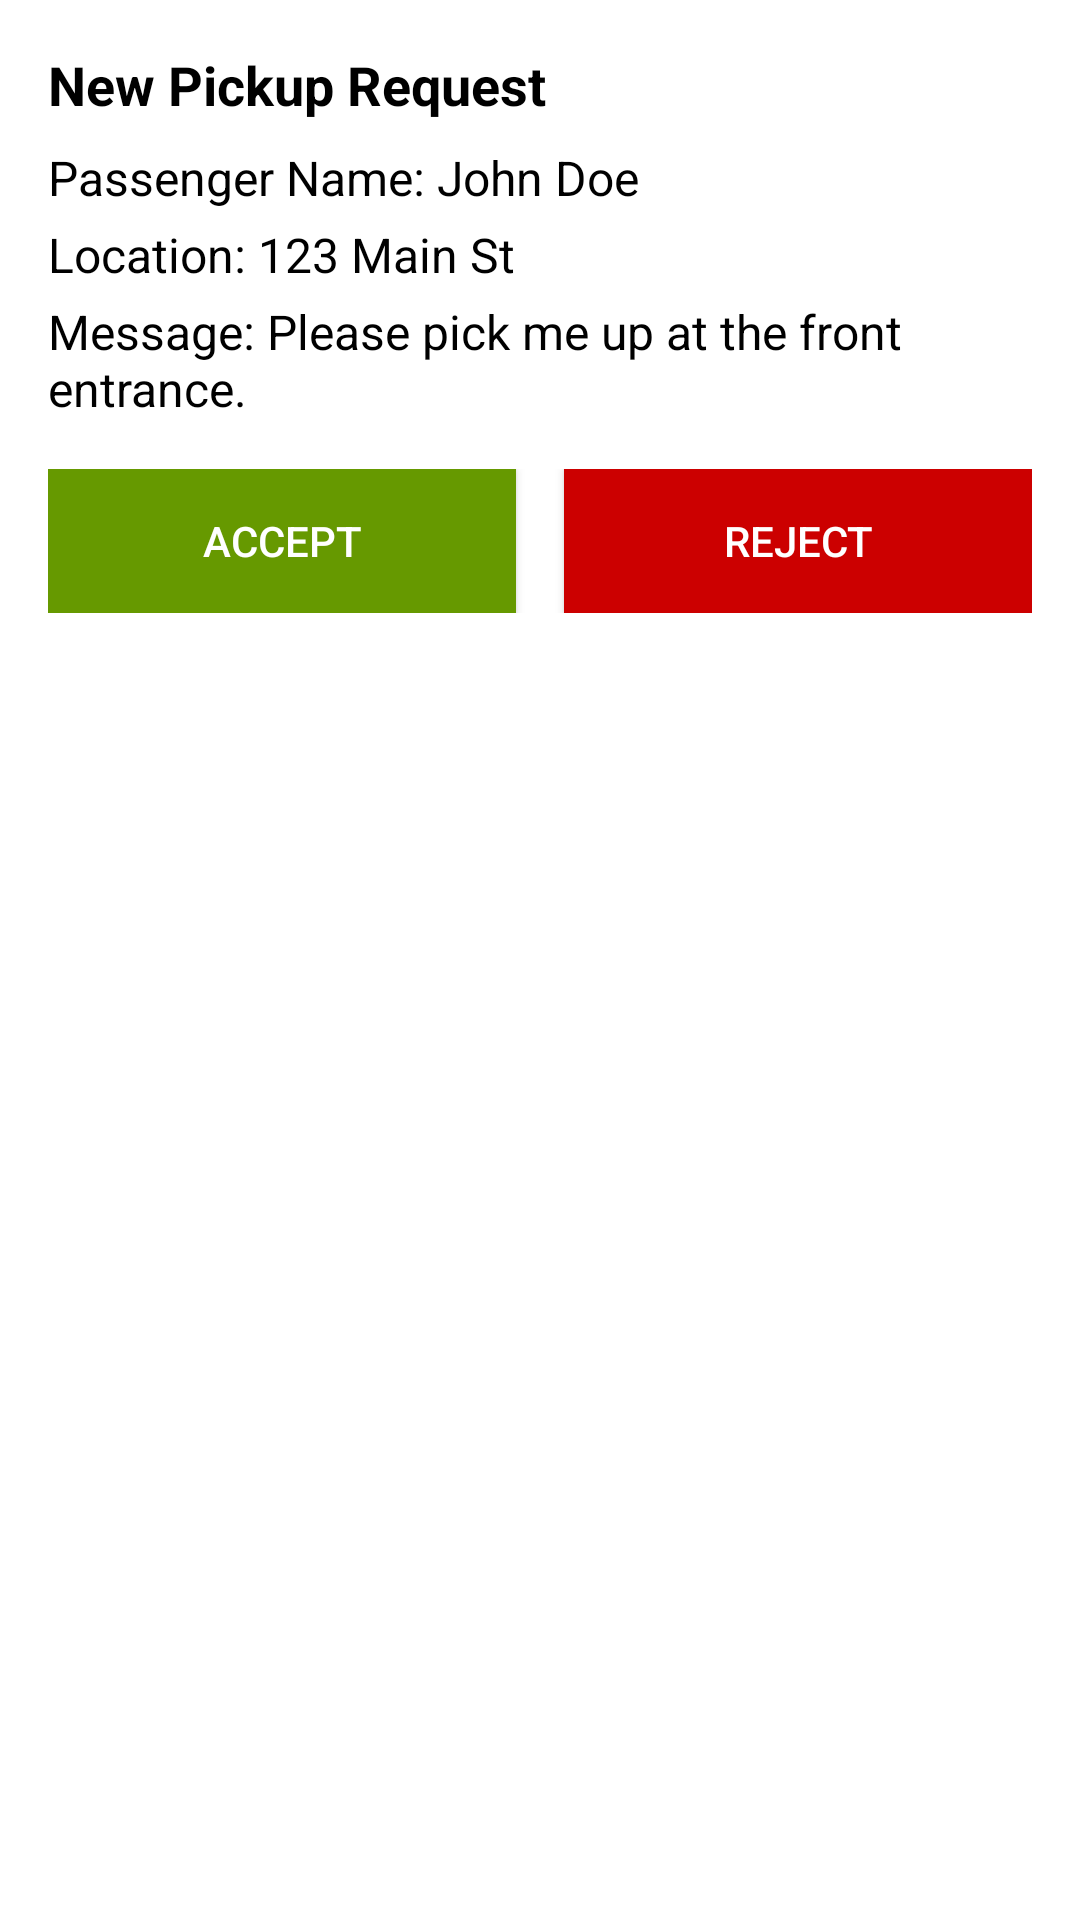

Layout XML and referenced resources for this Android screen:
<!-- AndroidManifest.xml: application theme Theme.BusLocatorSystem -->
<!-- res/layout/notification_dialog.xml -->
<?xml version="1.0" encoding="utf-8"?>
<LinearLayout xmlns:android="http://schemas.android.com/apk/res/android"
    android:layout_width="match_parent"
    android:layout_height="wrap_content"
    android:orientation="vertical"
    android:padding="16dp">

    <TextView
        android:id="@+id/textViewTitle"
        android:layout_width="match_parent"
        android:layout_height="wrap_content"
        android:textSize="18sp"
        android:textStyle="bold"
        android:textColor="@android:color/black"
        android:layout_marginBottom="8dp"
        android:text="New Pickup Request" />

    <TextView
        android:id="@+id/textViewPassengerName"
        android:layout_width="match_parent"
        android:layout_height="wrap_content"
        android:textSize="16sp"
        android:textColor="@android:color/black"
        android:layout_marginBottom="4dp"
        android:text="Passenger Name: John Doe" />

    <TextView
        android:id="@+id/textViewLocation"
        android:layout_width="match_parent"
        android:layout_height="wrap_content"
        android:textSize="16sp"
        android:textColor="@android:color/black"
        android:layout_marginBottom="4dp"
        android:text="Location: 123 Main St" />

    <TextView
        android:id="@+id/textViewMessage"
        android:layout_width="match_parent"
        android:layout_height="wrap_content"
        android:textSize="16sp"
        android:textColor="@android:color/black"
        android:layout_marginBottom="16dp"
        android:text="Message: Please pick me up at the front entrance." />

    <LinearLayout
        android:layout_width="match_parent"
        android:layout_height="wrap_content"
        android:orientation="horizontal">

        <Button
            android:id="@+id/buttonAccept"
            android:layout_width="0dp"
            android:layout_height="wrap_content"
            android:layout_weight="1"
            android:text="Accept"
            android:textColor="@android:color/white"
            android:background="@android:color/holo_green_dark"
            android:layout_marginEnd="8dp" />

        <Button
            android:id="@+id/buttonReject"
            android:layout_width="0dp"
            android:layout_height="wrap_content"
            android:layout_weight="1"
            android:text="Reject"
            android:textColor="@android:color/white"
            android:background="@android:color/holo_red_dark"
            android:layout_marginStart="8dp" />

    </LinearLayout>

</LinearLayout>
<!-- resources referenced by this layout -->
<resources>
  <style name="Theme.BusLocatorSystem" parent="Theme.MaterialComponents.DayNight.DarkActionBar">
  
          
          <item name="colorPrimary">@color/colorPrimary</item>
          <item name="colorPrimaryDark">@color/colorPrimaryDark</item>
          <item name="colorAccent">@color/colorAccent</item>
          <item name="colorOnPrimary">@color/white</item>
          
          <item name="colorSecondary">@color/teal_200</item>
          <item name="colorSecondaryVariant">@color/teal_700</item>
          <item name="colorOnSecondary">@color/black</item>
          
          <item name="android:statusBarColor">?attr/colorPrimaryVariant</item>
          
      </style>
  <color name="colorPrimary">#FF03DAC5</color>
  <color name="colorPrimaryDark">#0099ff</color>
  <color name="colorAccent">#D81B60</color>
  <color name="white">#FFFFFFFF</color>
  <color name="teal_200">#FF03DAC5</color>
  <color name="teal_700">#FF018786</color>
  <color name="black">#FF000000</color>
</resources>
